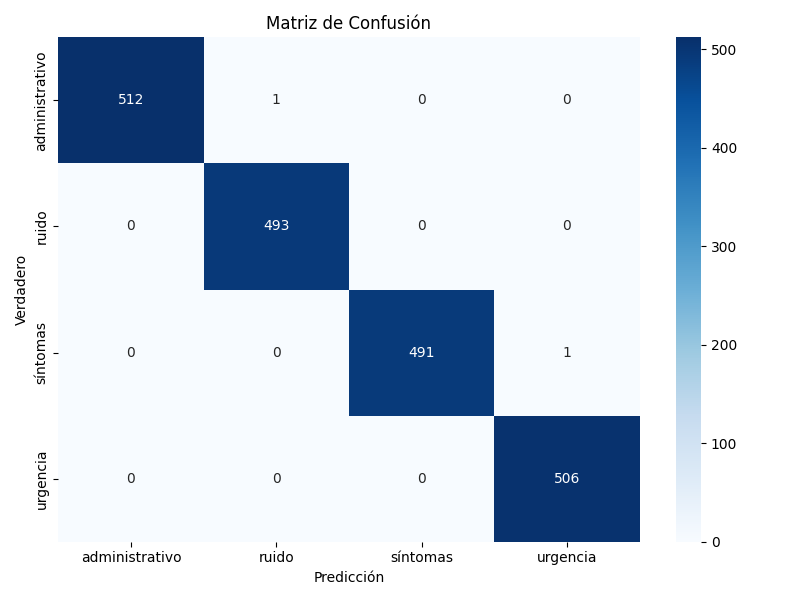

Data behind this chart, as committed beside it:
, administrativo, ruido, síntomas, urgencia
administrativo, 512, 1, 0, 0
ruido, 0, 493, 0, 0
síntomas, 0, 0, 491, 1
urgencia, 0, 0, 0, 506
